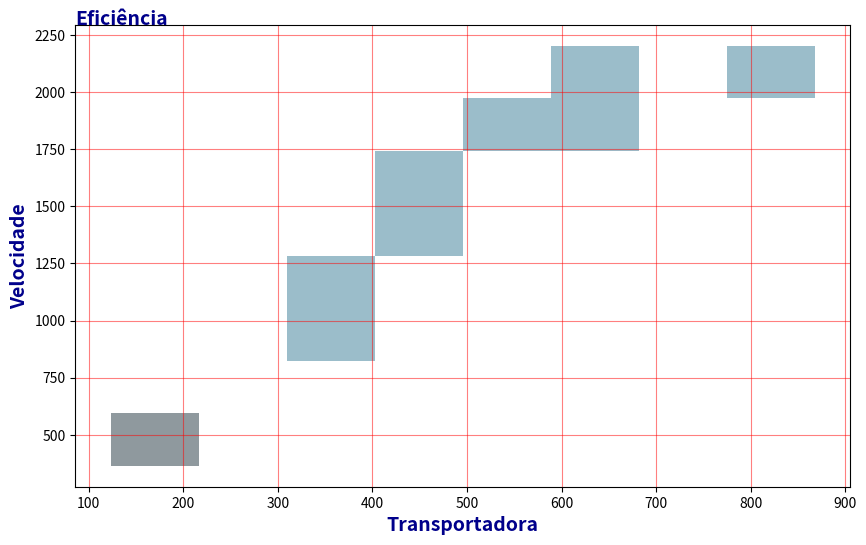
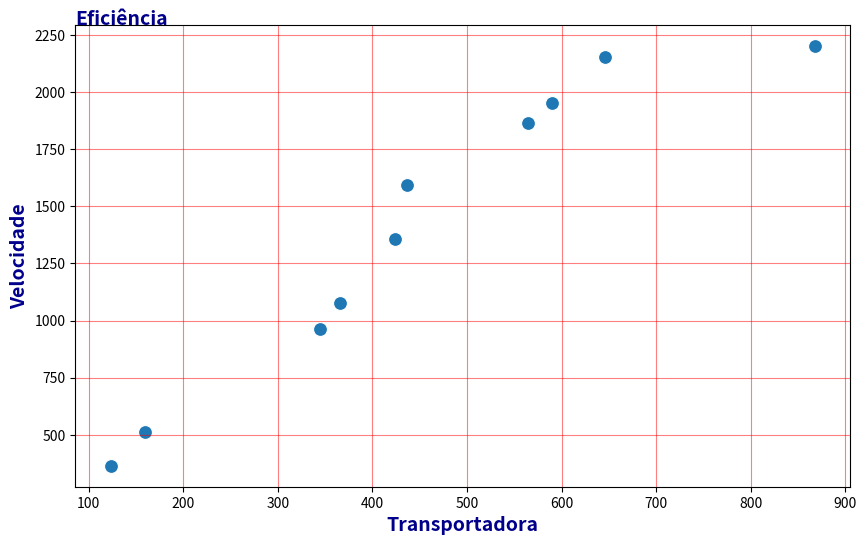
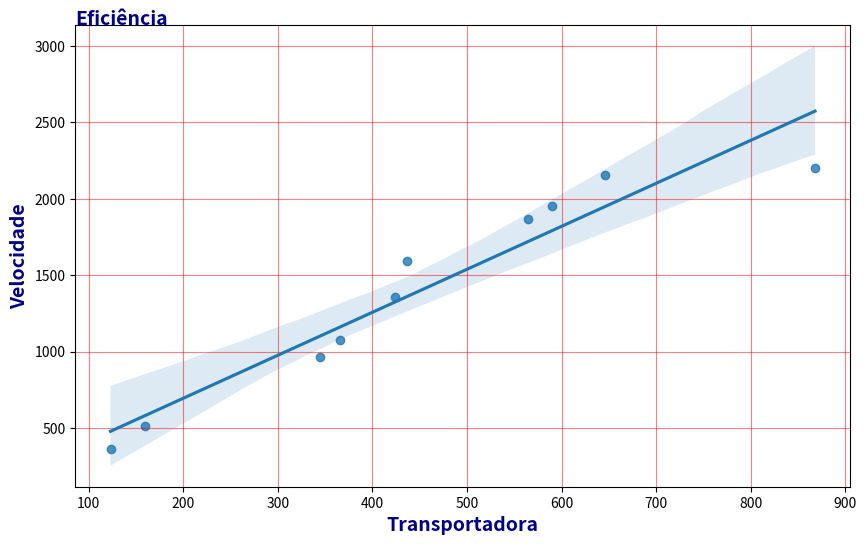
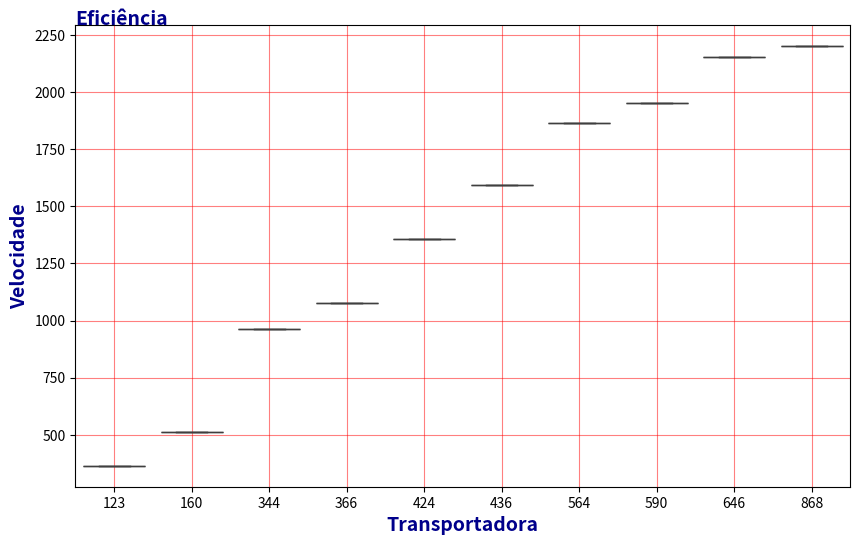
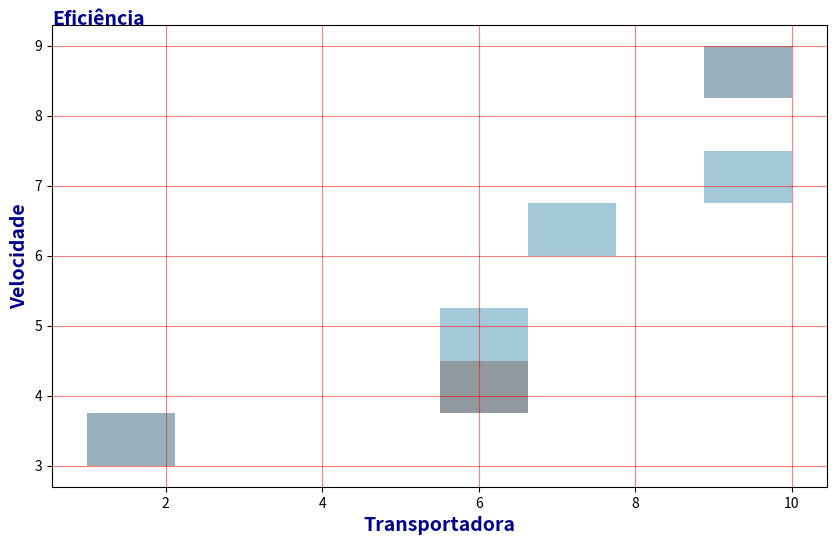
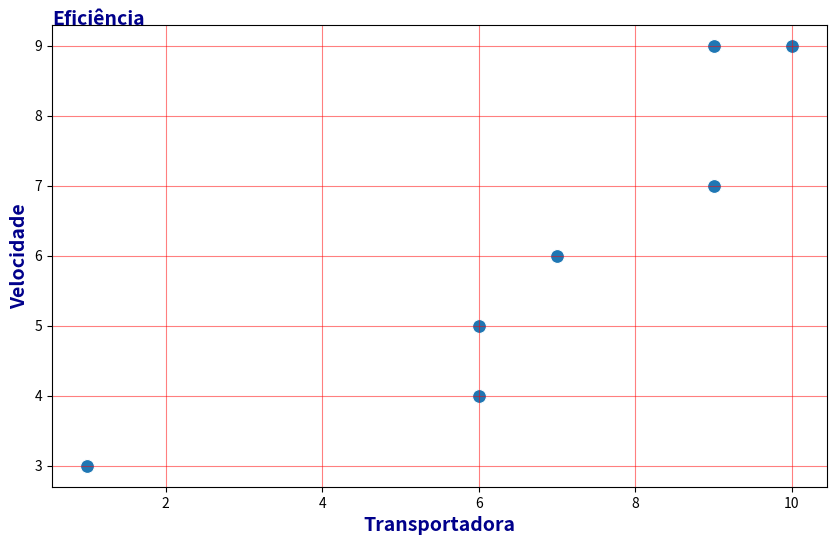
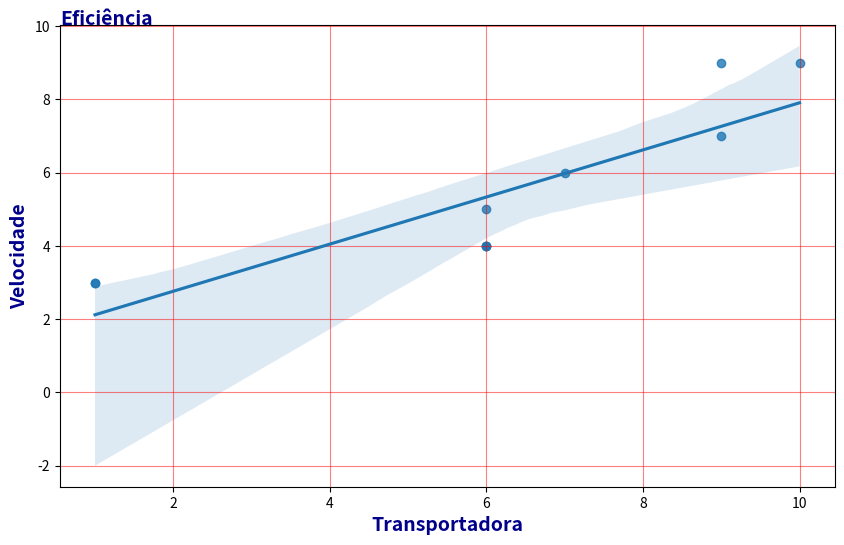
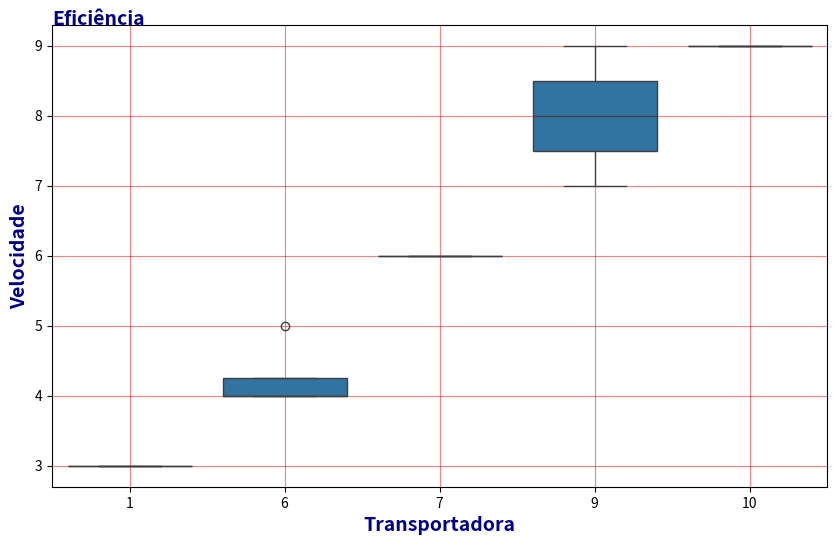

Python code for these plots, in order:
import math;
import random;
import statistics as statistic;

import matplotlib.pyplot as plt;
import numpy as np;
import pandas as pd;
import seaborn as sns;

from typing import List;

def has_key (input = {}, key = ''): return key in input;

def set_array_number(input = {}):
    proper = {
        'length' : input.get('length', 10),
        'min' : input.get('min', 1),
        'max' : input.get('max', 10),
    };
    is_result = [];
    for _ in range(proper['length']): is_result.append(random.randint(proper['min'], proper['max']));
    is_result = sorted(is_result);
    return is_result;

def set_join(input = [], between = ', '): return (between.join(np.array(input).astype(str)));

def set_divider(input = '='):
    is_divider = 150;
    if (input == '='): is_text = "\n" + input * is_divider + "\n";
    elif (input != '='): is_text = input * is_divider;
    print(is_text);

def get_attrib_obj (input = []):
    return {
        'ampleness' : round(input.max() - input.min(), 2),
        'max' : round(input.max(), 2),
        'mean' : round(statistic.mean(input), 2),
        'median' : round(input.median(), 2),
        'min' : round(input.min(), 2),
        'std' : round(input.std(), 2),
        'sum' : round(input.sum(), 2),
        'var' : round(input.var(), 2),
    };

def get_attrib (input = []):
    proper = {
        'key' : input.get('key', ''),
        'database' : input.get('database', []),
    };
    is_bullet = '-' * 5 + ' ';
    if (proper['key'] != ''): print((f"{proper['key']}:").title());
    for is_key, is_value in get_attrib_obj(proper['database']).items():
        print((f"{is_bullet}{is_key} : {is_value:.2f}.").title());

is_database = pd.DataFrame({
    'investment' : set_array_number ({ 'min' : 100, 'max' : 1000 }),
    'visitor' : set_array_number ({ 'min' : 300, 'max' : 3000 }),
});

print(is_database);

set_divider('-');
    
print((f"investment: {set_join (is_database['investment'])}.").title());
print((f"visitor: {set_join (is_database['visitor'])}.").title());

set_divider('-');

get_attrib({
    'key' : 'investment',
    'database' : is_database['investment'],
});

set_divider('-');

get_attrib({
    'key' : 'visitor',
    'database' : is_database['visitor'],
});

set_divider();

def set_chart (input = []):
    proper = {
        'data' : input.get('data', []),
        'theme' : input.get('theme', 'boxplot'),
        'title' : input.get('title', 'Eficiência'),
        'xlabel' : input.get('xlabel', 'Transportadora'),
        'ylabel' : input.get('ylabel', 'Velocidade'),
    };
    plt.figure(**{ 'figsize' : [ 10, 6 ] });
    plt_function = getattr(sns, proper['theme']);
    array = list(proper['data'][:2]);
    plt_function (
        **{ 'data' : proper['data'] },
        **{ 'x' : array[0] } if has_key (proper['data'], array[0]) else {},
        **{ 'y' : array[1] } if has_key (proper['data'], array[1]) else {},
        **{ 's' : 100, } if proper['theme'] == 'scatterplot' else {},
        **{ 'alpha' : .6, 'bins' : 8, 'color' : 'skyblue', 'element' : 'step', 'kde' : True, 'stat' : 'density' } if proper['theme'] == 'histplot' else {},
        **{ 'annot' : True, 'cmap' : 'coolwarm', 'fmt' : '.2f', 'vmin' : - 1, 'vmax' : 1 } if proper['theme'] == 'heatmap' else {},
    );
    is_argument_text = { 'color' : 'darkblue', 'fontsize' : 14, 'fontstyle' : 'italic', 'fontweight' : 'bold' };
    plt.title(proper['title'].title(), **is_argument_text, **{ 'loc' : 'left', 'pad' : 0, 'y' : 1 });
    plt.xlabel(proper['xlabel'].title(), **is_argument_text);
    plt.ylabel(proper['ylabel'].title(), **is_argument_text);
    plt.grid(**{ 'alpha' : .5, 'axis' : 'both', 'color' : 'red', 'linestyle' : '-', 'linewidth' : .8, 'which' : 'major' });
    plt.show();

def set_chart_themes (input = []):
    for theme in [ 'histplot', 'scatterplot', 'regplot', 'boxplot' ]:
        set_chart ({ 'data' : input, 'theme' : theme });
    set_divider();

set_chart_themes (is_database);

is_database = pd.DataFrame({
    'x' : set_array_number (),
    'y' : set_array_number (),
});

set_chart_themes (is_database);

is_x_median = get_attrib_obj (is_database['x'])['median'];
is_y_median = get_attrib_obj (is_database['y'])['median'];
is_x_std = get_attrib_obj (is_database['x'])['std'];
is_y_std = get_attrib_obj (is_database['y'])['std'];
is_x_value = is_y_value = 0;
is_x_value += 1 if is_x_std < is_y_std else 0;
is_x_value += 1 if is_x_median > is_y_median else 0;
is_y_value += 1 if is_y_std < is_y_std else 0;
is_y_value += 1 if is_y_median > is_y_median else 0;

if (is_x_value > is_y_value): print((f"a melhor transportadora é a \"X\".").title());
elif (is_x_value < is_y_value): print((f"a melhor transportadora é a \"Y\".").title());

set_divider();